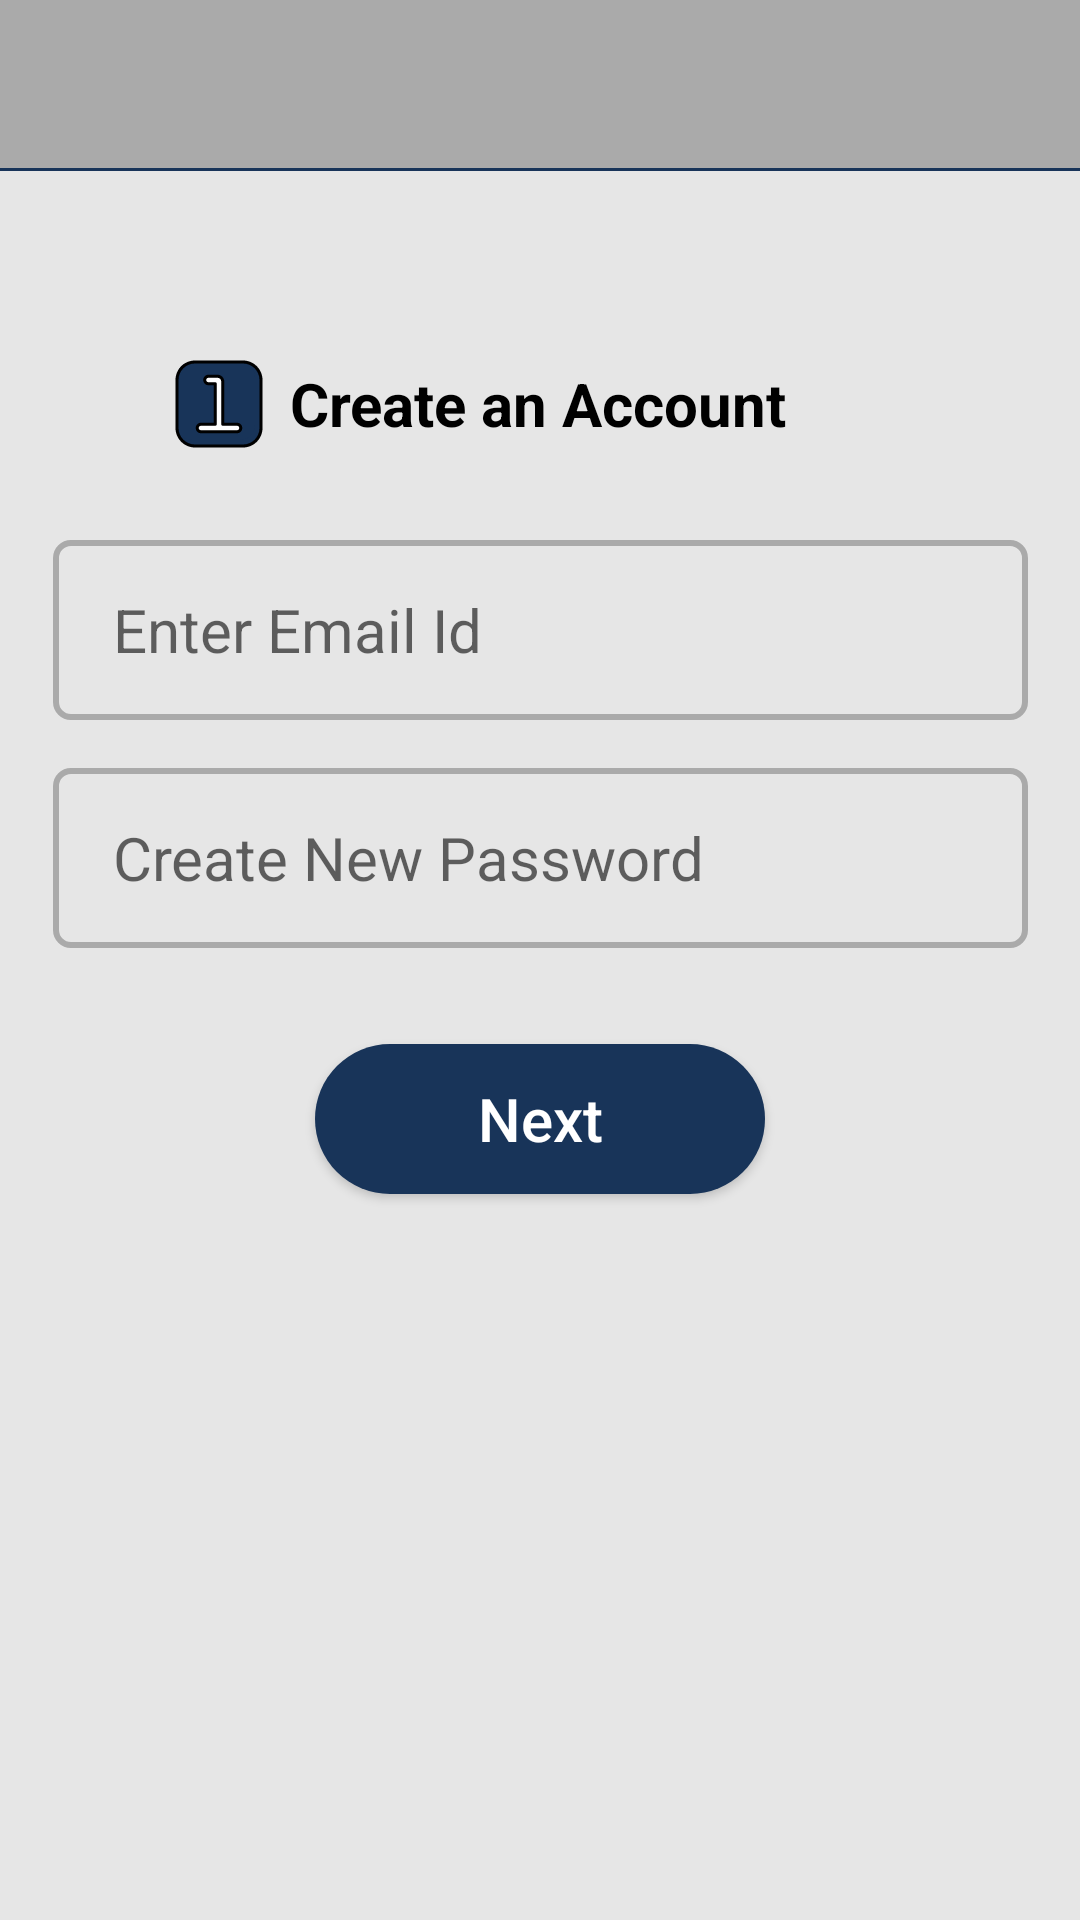

Android layout source for this screen:
<!-- AndroidManifest.xml: application theme Theme.BallotBlock -->
<!-- res/layout/activity_register1.xml -->
<?xml version="1.0" encoding="utf-8"?>
<androidx.constraintlayout.widget.ConstraintLayout xmlns:android="http://schemas.android.com/apk/res/android"
    xmlns:app="http://schemas.android.com/apk/res-auto"
    xmlns:tools="http://schemas.android.com/tools"
    android:layout_width="match_parent"
    android:layout_height="match_parent"
    android:background="@color/themeBackground"
    tools:context=".Authentication.Register1">

    <com.google.android.material.appbar.AppBarLayout
        android:id="@+id/appBarLayout"
        android:layout_width="match_parent"
        android:layout_height="wrap_content"
        app:layout_constraintEnd_toEndOf="parent"
        app:layout_constraintHorizontal_bias="0.5"
        app:layout_constraintStart_toStartOf="parent"
        app:layout_constraintTop_toTopOf="parent">

        <androidx.appcompat.widget.Toolbar
            android:id="@+id/myToolbar"
            android:layout_width="match_parent"
            android:layout_height="wrap_content"
            android:background="@android:color/darker_gray"
            android:minHeight="?attr/actionBarSize"
            android:theme="?attr/actionBarTheme"
            app:layout_constraintEnd_toEndOf="parent"
            app:layout_constraintStart_toStartOf="parent"
            app:layout_constraintTop_toTopOf="parent"
            app:titleMarginStart="100dp" />

        <View
            android:layout_width="match_parent"
            android:layout_height="1dp"
            android:background="@color/themePrimary" />

    </com.google.android.material.appbar.AppBarLayout>

    <TextView
        android:id="@+id/createAccountTxt"
        android:layout_width="wrap_content"
        android:layout_height="wrap_content"
        android:layout_marginTop="64dp"
        android:text="Create an Account"
        android:textColor="@color/black"
        android:textSize="20sp"
        android:textStyle="bold"
        app:layout_constraintEnd_toEndOf="parent"
        app:layout_constraintHorizontal_bias="0.497"
        app:layout_constraintStart_toStartOf="parent"
        app:layout_constraintTop_toBottomOf="@+id/appBarLayout" />

    <ImageView
        android:id="@+id/oneImageView"
        android:layout_width="32dp"
        android:layout_height="32dp"
        app:layout_constraintBottom_toBottomOf="@+id/createAccountTxt"
        app:layout_constraintEnd_toStartOf="@+id/createAccountTxt"
        app:layout_constraintHorizontal_bias="0.879"
        app:layout_constraintStart_toStartOf="parent"
        app:layout_constraintTop_toTopOf="@+id/createAccountTxt"
        app:srcCompat="@drawable/ic_one_svg"
        android:contentDescription="@string/todo" />

    <EditText
        android:id="@+id/newEmailTxt"
        android:layout_width="325dp"
        android:layout_height="60dp"
        android:layout_marginTop="32dp"
        android:background="@drawable/custom_input_text_fields"
        android:ems="10"
        android:hint="@string/enter_email_id"
        android:importantForAutofill="no"
        android:inputType="textEmailAddress"
        android:padding="5dp"
        android:paddingStart="20dp"
        android:paddingEnd="10dp"
        android:textColor="@color/black"
        android:textSize="20sp"
        app:layout_constraintEnd_toEndOf="parent"
        app:layout_constraintStart_toStartOf="parent"
        app:layout_constraintTop_toBottomOf="@+id/createAccountTxt"
        tools:ignore="TextContrastCheck" />

    <EditText
        android:id="@+id/newPassTxt"
        android:layout_width="325dp"
        android:layout_height="60dp"
        android:layout_marginTop="16dp"
        android:background="@drawable/custom_input_text_fields"
        android:ems="10"
        android:hint="@string/create_new_password"
        android:importantForAutofill="no"
        android:inputType="textPassword"
        android:padding="5dp"
        android:paddingStart="20dp"
        android:paddingEnd="10dp"
        android:textColor="@color/black"
        android:textSize="20sp"
        app:layout_constraintEnd_toEndOf="parent"
        app:layout_constraintStart_toStartOf="parent"
        app:layout_constraintTop_toBottomOf="@+id/newEmailTxt"
        tools:ignore="TextContrastCheck" />

    <Button
        android:id="@+id/next1Btn"
        android:layout_width="150dp"
        android:layout_height="50dp"
        android:layout_marginTop="32dp"
        android:background="@drawable/login_custom_button"
        android:text="@string/next"
        android:textAllCaps="false"
        android:onClick="GoToNext"
        android:textColor="@color/white"
        android:textSize="20sp"
        app:layout_constraintEnd_toEndOf="parent"
        app:layout_constraintStart_toStartOf="parent"
        app:layout_constraintTop_toBottomOf="@+id/newPassTxt" />


</androidx.constraintlayout.widget.ConstraintLayout>
<!-- resources referenced by this layout -->
<resources>
  <color name="black">#FF000000</color>
  <color name="themeBackground">#E6E6E6</color>
  <color name="themePrimary">#183459</color>
  <color name="white">#FFFFFFFF</color>
  <!-- drawable custom_input_text_fields (drawable) -->
  <?xml version="1.0" encoding="utf-8"?>
  <selector xmlns:android="http://schemas.android.com/apk/res/android">
  
      <item android:state_enabled="true" android:state_focused="true">
          <shape android:shape="rectangle">
              <stroke android:color="@color/themePrimary" android:width="2dp"/>
              <corners android:radius="5dp"/>
          </shape>
      </item>
  
      <item android:state_enabled="true">
          <shape android:shape="rectangle">
              <stroke android:color="@android:color/darker_gray" android:width="2dp"/>
              <corners android:radius="5dp"/>
          </shape>
      </item>
  </selector>
  <!-- drawable ic_one_svg: vector/xml drawable (drawable, 2006 chars, omitted) -->
  <!-- drawable login_custom_button (drawable) -->
  <?xml version="1.0" encoding="utf-8"?>
  <shape android:shape="rectangle" xmlns:android="http://schemas.android.com/apk/res/android">
  
      <solid android:color="@color/themePrimary"></solid>
  
      <corners android:radius="30dp"></corners>
  
  
  </shape>
  <string name="create_new_password">Create New Password</string>
  <string name="enter_email_id">Enter Email Id</string>
  <string name="next">Next</string>
  <string name="todo">TODO</string>
  <style name="Theme.BallotBlock" parent="Theme.AppCompat.Light.NoActionBar">
          
          <item name="colorPrimary">@color/purple_500</item>
          <item name="colorPrimaryVariant">@color/purple_700</item>
          <item name="colorOnPrimary">@color/white</item>
          
          <item name="colorSecondary">@color/teal_200</item>
          <item name="colorSecondaryVariant">@color/teal_700</item>
          <item name="colorOnSecondary">@color/black</item>
          
          <item name="android:statusBarColor" tools:targetApi="l">?attr/colorPrimaryVariant</item>
          
      </style>
  <color name="purple_500">#FF6200EE</color>
  <color name="purple_700">#FF3700B3</color>
  <color name="teal_200">#FF03DAC5</color>
  <color name="teal_700">#FF018786</color>
</resources>
